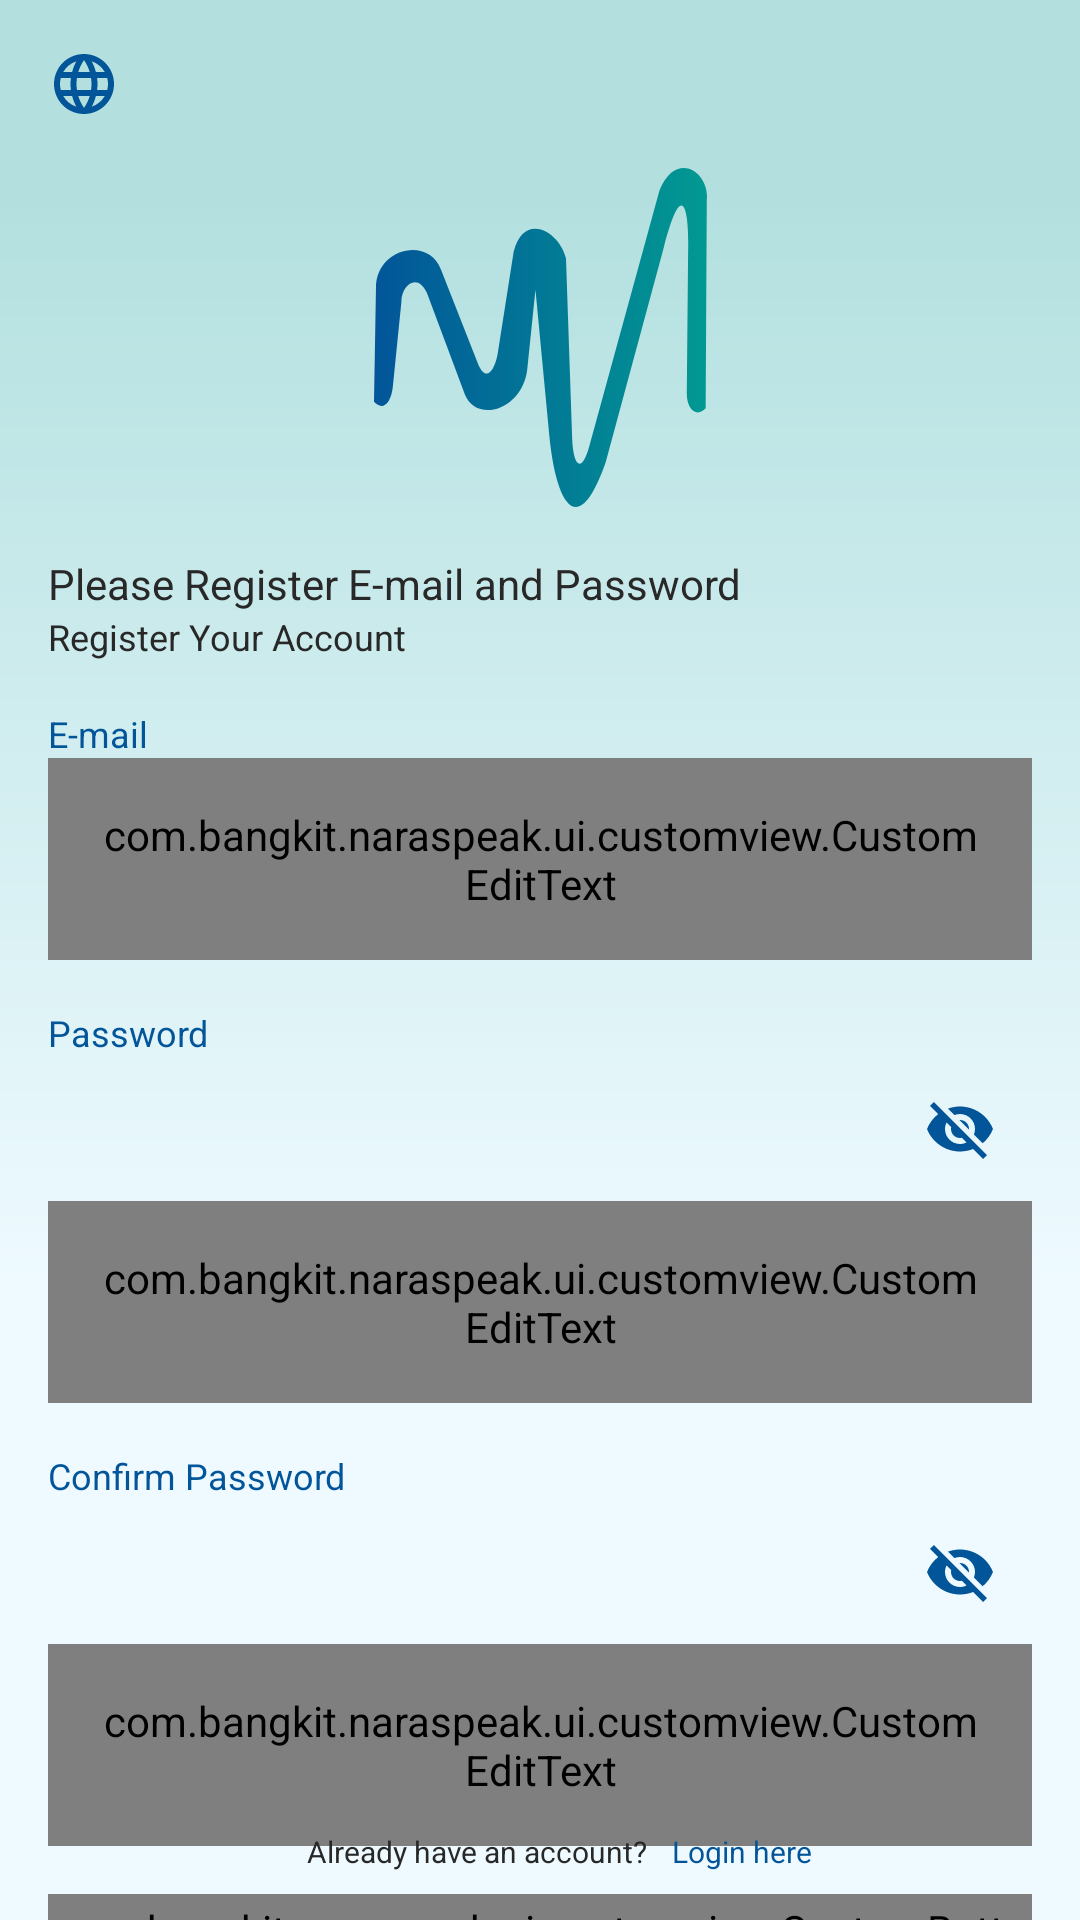

Layout XML and referenced resources for this Android screen:
<!-- AndroidManifest.xml: application theme Theme.NaraSpeak -->
<!-- res/layout/activity_register.xml -->
<?xml version="1.0" encoding="utf-8"?>
<androidx.constraintlayout.widget.ConstraintLayout xmlns:android="http://schemas.android.com/apk/res/android"
    xmlns:app="http://schemas.android.com/apk/res-auto"
    xmlns:tools="http://schemas.android.com/tools"
    android:id="@+id/main"
    android:layout_width="match_parent"
    android:layout_height="match_parent"
    android:background="@color/primary_1"
    tools:context=".ui.register.RegisterActivity">

    <ImageView
        android:layout_width="match_parent"
        android:layout_height="492dp"
        android:background="@drawable/frame_121"
        app:layout_constraintStart_toStartOf="parent"
        app:layout_constraintTop_toTopOf="parent"
        tools:ignore="ContentDescription" />

    <ImageView
        android:id="@+id/logo"
        android:layout_width="wrap_content"
        android:layout_height="wrap_content"
        android:src="@drawable/logo_slice"
        android:layout_marginTop="56dp"
        app:layout_constraintTop_toTopOf="parent"
        app:layout_constraintStart_toStartOf="parent"
        app:layout_constraintEnd_toEndOf="parent"/>

    <TextView
        android:id="@+id/tv_title_register"
        android:layout_width="match_parent"
        android:layout_height="wrap_content"
        android:text="Please Register E-mail and Password"
        style="@style/TextStyle.Headline3.Bold"
        android:layout_marginStart="16dp"
        android:layout_marginEnd="16dp"
        android:layout_marginTop="16dp"
        app:layout_constraintStart_toStartOf="parent"
        app:layout_constraintEnd_toEndOf="parent"
        app:layout_constraintTop_toBottomOf="@id/logo"/>

    <TextView
        android:id="@+id/tv_subtitle_register"
        android:layout_width="match_parent"
        android:layout_height="wrap_content"
        style="@style/TextStyle.Body"
        android:text="Register Your Account"
        android:layout_marginStart="16dp"
        android:layout_marginEnd="16dp"
        app:layout_constraintStart_toStartOf="parent"
        app:layout_constraintEnd_toEndOf="parent"
        app:layout_constraintTop_toBottomOf="@id/tv_title_register"/>

    <TextView
        android:id="@+id/tv_email_register"
        android:layout_width="wrap_content"
        android:layout_height="wrap_content"
        android:text="E-mail"
        style="@style/TextStyle.Body"
        android:textColor="@color/primary_10"
        android:layout_marginTop="16dp"
        android:layout_marginStart="16dp"
        app:layout_constraintTop_toBottomOf="@+id/tv_subtitle_register"
        app:layout_constraintStart_toStartOf="parent"/>


    <com.google.android.material.textfield.TextInputLayout
        android:id="@+id/layout_email_register"
        android:layout_width="match_parent"
        android:layout_height="wrap_content"
        app:boxBackgroundMode="outline"
        app:boxStrokeWidth="0dp"
        android:layout_marginHorizontal="16dp"
        app:layout_constraintEnd_toEndOf="parent"
        app:layout_constraintStart_toStartOf="parent"
        app:layout_constraintTop_toBottomOf="@+id/tv_email_register">

        <com.bangkit.naraspeak.ui.customview.CustomEditText
            android:id="@+id/ed_email_register"
            android:layout_width="match_parent"
            android:layout_height="wrap_content"
            android:padding="16dp"
            android:gravity="center_vertical"
            android:autofillHints="emailAddress"
            android:drawableStart="@drawable/baseline_email_24"
            android:inputType="textEmailAddress" />

    </com.google.android.material.textfield.TextInputLayout>

    <TextView
        android:id="@+id/tv_password_register"
        android:layout_width="wrap_content"
        android:layout_height="wrap_content"
        android:text="Password"
        style="@style/TextStyle.Body"
        android:textColor="@color/primary_10"
        android:layout_marginTop="16dp"
        android:layout_marginStart="16dp"
        app:layout_constraintTop_toBottomOf="@+id/layout_email_register"
        app:layout_constraintStart_toStartOf="parent"/>


    <com.google.android.material.textfield.TextInputLayout
        android:id="@+id/layout_password_register"
        android:layout_width="match_parent"
        android:layout_height="wrap_content"
        app:endIconMode="password_toggle"
        app:boxBackgroundMode="outline"
        app:endIconTint="@color/primary_10"
        app:layout_constraintStart_toStartOf="parent"
        app:layout_constraintEnd_toEndOf="parent"
        app:layout_constraintTop_toBottomOf="@+id/tv_password_register"
        android:layout_marginHorizontal="16dp">

        <com.bangkit.naraspeak.ui.customview.CustomEditText
            android:id="@+id/ed_password_register"
            android:layout_width="match_parent"
            android:layout_height="wrap_content"
            android:gravity="center_vertical"
            android:padding="16dp"
            android:autofillHints="password"
            android:drawableStart="@drawable/baseline_lock_outline_24"
            android:inputType="textPassword"/>

    </com.google.android.material.textfield.TextInputLayout>

    <TextView
        android:id="@+id/tv_confirm_password"
        android:layout_width="wrap_content"
        android:layout_height="wrap_content"
        android:text="Confirm Password"
        style="@style/TextStyle.Body"
        android:textColor="@color/primary_10"
        android:layout_marginTop="16dp"
        android:layout_marginStart="16dp"
        app:layout_constraintTop_toBottomOf="@+id/layout_password_register"
        app:layout_constraintStart_toStartOf="parent"/>

    <com.google.android.material.textfield.TextInputLayout
        android:id="@+id/layout_confirm_password"
        android:layout_width="match_parent"
        android:layout_height="wrap_content"
        app:endIconMode="password_toggle"
        app:endIconTint="@color/primary_10"
        app:boxBackgroundMode="outline"
        app:layout_constraintStart_toStartOf="parent"
        app:layout_constraintEnd_toEndOf="parent"
        app:layout_constraintTop_toBottomOf="@+id/tv_confirm_password"
        android:layout_marginHorizontal="16dp">

        <com.bangkit.naraspeak.ui.customview.CustomEditText
            android:id="@+id/ed_confirm_password"
            android:layout_width="match_parent"
            android:layout_height="wrap_content"
            android:padding="16dp"
            android:autofillHints="password"
            android:drawableStart="@drawable/baseline_lock_outline_24"
            android:inputType="textPassword"/>

    </com.google.android.material.textfield.TextInputLayout>

    <com.bangkit.naraspeak.ui.customview.CustomButton
        android:id="@+id/btn_register"
        android:layout_width="match_parent"
        android:layout_height="40dp"
        android:text="Sign Up"
        android:layout_marginTop="16dp"
        android:layout_marginHorizontal="16dp"
        app:layout_constraintTop_toBottomOf="@id/layout_confirm_password"
        app:layout_constraintStart_toStartOf="parent"
        app:layout_constraintEnd_toEndOf="parent"/>

    <View
        android:id="@+id/line_start"
        android:layout_width="150dp"
        android:layout_height="2dp"
        android:layout_marginStart="16dp"
        android:layout_marginEnd="8dp"
        android:background="@color/primary_10"
        app:layout_constraintBottom_toBottomOf="@+id/tv_or"
        app:layout_constraintEnd_toStartOf="@+id/tv_or"
        app:layout_constraintTop_toTopOf="@+id/tv_or" />

    <TextView
        android:id="@+id/tv_or"
        android:layout_width="wrap_content"
        android:layout_height="wrap_content"
        android:layout_marginStart="4dp"
        android:layout_marginTop="16dp"
        android:layout_marginEnd="4dp"
        android:layout_marginBottom="16dp"
        style="@style/TextStyle.Caption"
        android:textColor="@color/primary_10"
        android:text="Or"
        app:layout_constraintEnd_toEndOf="parent"
        app:layout_constraintStart_toStartOf="parent"
        app:layout_constraintTop_toBottomOf="@+id/btn_register" />

    <View
        android:id="@+id/line_end"
        android:layout_width="150dp"
        android:layout_height="2dp"
        android:layout_marginStart="8dp"
        android:background="@color/primary_10"
        app:layout_constraintBottom_toBottomOf="@id/tv_or"
        app:layout_constraintStart_toEndOf="@+id/tv_or"
        app:layout_constraintTop_toTopOf="@+id/tv_or" />

    
    <com.bangkit.naraspeak.ui.customview.CustomButton
        android:id="@+id/btn_register_google"
        android:layout_width="match_parent"
        android:layout_height="40dp"
        android:layout_marginHorizontal="16dp"
        android:layout_marginTop="16dp"
        android:drawableEnd="@drawable/google_icon"
        android:text="Sign Up with Google"
        android:textColor="@color/accent_black"
        app:layout_constraintEnd_toEndOf="parent"
        app:layout_constraintStart_toStartOf="parent"
        app:layout_constraintTop_toBottomOf="@id/tv_or" />


    <TextView
        android:id="@+id/tv_account_confirm"
        android:layout_width="wrap_content"
        android:layout_height="wrap_content"
        android:layout_marginBottom="16dp"
        android:text="Already have an account?"
        style="@style/TextStyle.Caption"
        app:layout_constraintBottom_toBottomOf="parent"
        app:layout_constraintEnd_toStartOf="@id/guideline3"/>

    <TextView
        android:id="@+id/btn_login_here"
        android:layout_width="wrap_content"
        android:layout_height="wrap_content"
        android:layout_marginStart="8dp"
        android:text="Login here"
        style="@style/TextStyle.Caption.Bold"
        android:textColor="@color/primary_10"
        app:layout_constraintBottom_toBottomOf="@id/tv_account_confirm"
        app:layout_constraintStart_toEndOf="@+id/tv_account_confirm"
        app:layout_constraintTop_toTopOf="@id/tv_account_confirm" />

    <androidx.constraintlayout.widget.Guideline
        android:id="@+id/guideline3"
        android:layout_width="wrap_content"
        android:layout_height="wrap_content"
        android:orientation="vertical"
        app:layout_constraintGuide_percent="0.6" />

    <ImageView
        android:id="@+id/btn_language"
        android:layout_width="wrap_content"
        android:layout_height="wrap_content"
        android:layout_marginStart="16dp"
        android:layout_marginTop="16dp"
        android:src="@drawable/baseline_language_24"
        app:layout_constraintStart_toStartOf="parent"
        app:layout_constraintTop_toTopOf="parent" />


</androidx.constraintlayout.widget.ConstraintLayout>
<!-- resources referenced by this layout -->
<resources>
  <color name="accent_black">#282828</color>
  <color name="primary_1">#EEFAFF</color>
  <color name="primary_10">#025599</color>
  <!-- drawable baseline_email_24 (drawable) -->
  <vector xmlns:android="http://schemas.android.com/apk/res/android"
      android:width="24dp"
      android:height="24dp"
      android:viewportWidth="24"
      android:viewportHeight="24"
      android:tint="@color/primary_10">
      <path
          android:fillColor="@color/primary_10"
          android:pathData="M20,4L4,4c-1.1,0 -1.99,0.9 -1.99,2L2,18c0,1.1 0.9,2 2,2h16c1.1,0 2,-0.9 2,-2L22,6c0,-1.1 -0.9,-2 -2,-2zM20,8l-8,5 -8,-5L4,6l8,5 8,-5v2z"/>
  </vector>
  <!-- drawable baseline_lock_outline_24 (drawable) -->
  <vector xmlns:android="http://schemas.android.com/apk/res/android"
      android:width="24dp"
      android:height="24dp"
      android:tint="@color/primary_10"
      android:viewportWidth="24"
      android:viewportHeight="24">
  
      <path
          android:fillColor="@android:color/white"
          android:pathData="M12,17c1.1,0 2,-0.9 2,-2s-0.9,-2 -2,-2s-2,0.9 -2,2S10.9,17 12,17zM18,8h-1V6c0,-2.76 -2.24,-5 -5,-5S7,3.24 7,6v2H6c-1.1,0 -2,0.9 -2,2v10c0,1.1 0.9,2 2,2h12c1.1,0 2,-0.9 2,-2V10C20,8.9 19.1,8 18,8zM8.9,6c0,-1.71 1.39,-3.1 3.1,-3.1s3.1,1.39 3.1,3.1v2H8.9V6zM18,20H6V10h12V20z" />
  
  </vector>
  <!-- drawable logo_slice (drawable) -->
  <vector xmlns:android="http://schemas.android.com/apk/res/android"
      xmlns:aapt="http://schemas.android.com/aapt"
      android:width="111dp"
      android:height="113dp"
      android:viewportWidth="121"
      android:viewportHeight="123">
    <path
        android:pathData="M120.93,11.41L120.52,87.19C117.29,90.73 113.6,87.6 113.65,81.6L114.15,29.3C114.49,15.87 112.19,2.22 105.25,29L84.19,106.8C74.01,135.9 66.04,121.55 63.7,97.04L58.67,44.17L55.64,73.46C53.59,88.12 37.13,92.45 33.06,82.31L19.21,45.3C15.66,37.58 9.79,42.85 9.95,48.63L6.85,79.25C6.26,85.23 3.21,88.39 0,84.84L0.71,43.85C0.5,28.82 19.94,24.7 24.36,36.88L38.04,71.62C41.62,79.02 44.51,70.65 45.01,66.91L50.75,30.38C54.39,15.71 67.32,22.84 69.76,32.74L72.01,98.2C72.35,107.75 75.47,112.46 78.82,98.76L103.75,8.09C109.92,-6.87 122,1.73 120.93,11.41Z"
        android:fillType="evenOdd">
      <aapt:attr name="android:fillColor">
        <gradient 
            android:startX="0"
            android:startY="61.5"
            android:endX="121"
            android:endY="61.5"
            android:type="linear">
          <item android:offset="0" android:color="#FF025599"/>
          <item android:offset="1" android:color="#FF029992"/>
        </gradient>
      </aapt:attr>
    </path>
  </vector>
  <style name="TextStyle.Body">
          <item name="android:textSize">12sp</item>
          <item name="fontFamily">@font/poppins</item>
      </style>
  <style name="TextStyle.Caption">
          <item name="android:textSize">10sp</item>
          <item name="fontFamily">@font/poppins</item>
      </style>
  <style name="TextStyle.Caption.Bold">
          <item name="android:textSize">10sp</item>
          <item name="fontFamily">@font/poppins_bold</item>
      </style>
  <style name="TextStyle.Headline3.Bold">
          <item name="android:textSize">14sp</item>
          <item name="fontFamily">@font/poppins_bold</item>
      </style>
  <style name="Theme.NaraSpeak" parent="Base.Theme.NaraSpeak" />
  <style name="Base.Theme.NaraSpeak" parent="Theme.MaterialComponents.DayNight.NoActionBar">
          
          
          <item name="android:windowTranslucentStatus">true</item>
          <item name="android:navigationBarColor">@color/secondary_3</item>
          <item name="android:textColor">@color/accent_black</item>
  
      </style>
  <color name="secondary_3">#81CDCA</color>
</resources>
